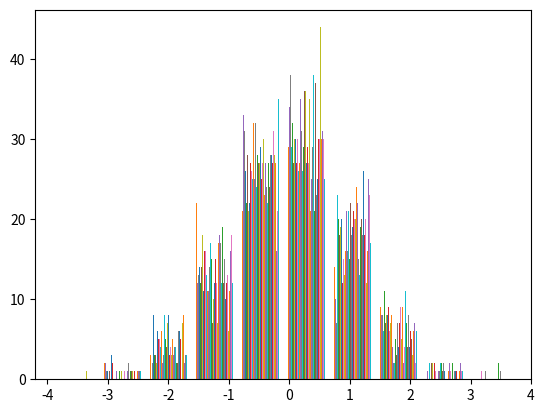

Here is the Python script that generated this plot:
import matplotlib.pyplot as plt, numpy

y = numpy.random.randn(100, 100)
plt.hist(y)
plt.show()
